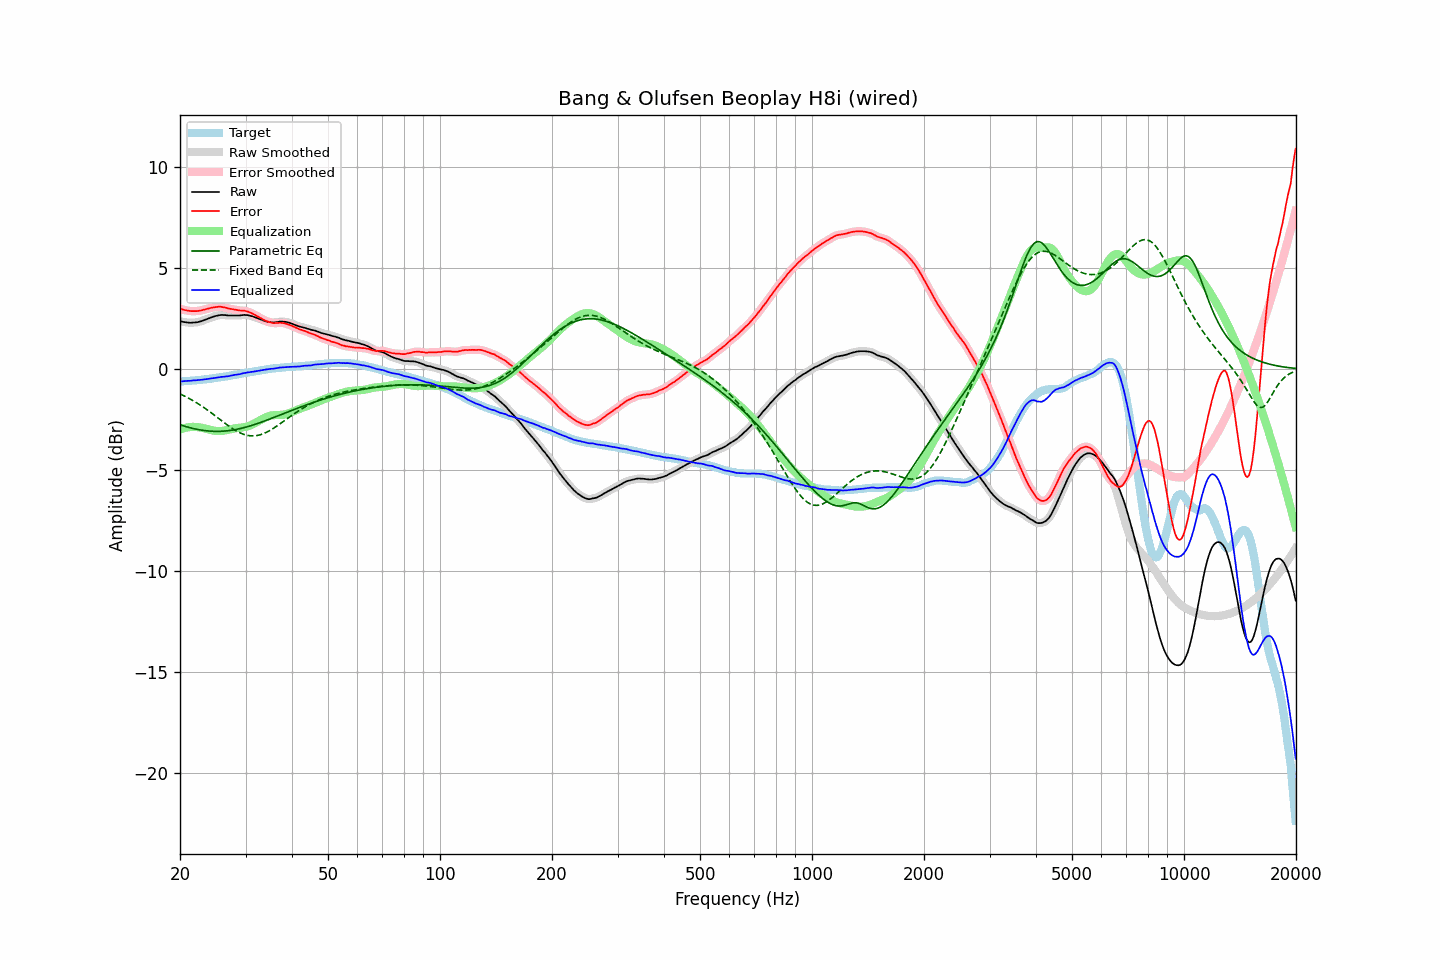

The file beside this chart, header and first rows:
frequency, raw, error, smoothed, error_smoothed, equalization, parametric_eq, fixed_band_eq, equalized_raw, equalized_smoothed, target
20.00, 2.37, 2.99, 2.37, 2.99, -2.99, -2.77, -1.24, -0.62, -0.62, -0.62
20.20, 2.35, 2.97, 2.35, 2.96, -2.96, -2.79, -1.27, -0.61, -0.61, -0.62
20.40, 2.33, 2.94, 2.34, 2.94, -2.94, -2.82, -1.31, -0.61, -0.60, -0.61
20.61, 2.32, 2.92, 2.32, 2.92, -2.92, -2.84, -1.35, -0.60, -0.60, -0.60
20.81, 2.31, 2.91, 2.31, 2.90, -2.90, -2.86, -1.39, -0.59, -0.59, -0.60
21.02, 2.30, 2.89, 2.30, 2.89, -2.89, -2.88, -1.43, -0.59, -0.59, -0.59
21.23, 2.29, 2.88, 2.30, 2.88, -2.88, -2.91, -1.47, -0.59, -0.58, -0.59
21.44, 2.29, 2.87, 2.29, 2.87, -2.87, -2.93, -1.52, -0.58, -0.58, -0.58
21.66, 2.30, 2.87, 2.30, 2.87, -2.87, -2.94, -1.56, -0.57, -0.57, -0.57
21.87, 2.30, 2.87, 2.30, 2.87, -2.87, -2.96, -1.61, -0.56, -0.56, -0.57
22.09, 2.31, 2.87, 2.31, 2.87, -2.87, -2.98, -1.66, -0.56, -0.56, -0.56
22.31, 2.32, 2.87, 2.32, 2.88, -2.88, -3.00, -1.71, -0.56, -0.56, -0.55
22.54, 2.34, 2.89, 2.34, 2.89, -2.89, -3.01, -1.76, -0.55, -0.55, -0.55
22.76, 2.36, 2.90, 2.36, 2.90, -2.90, -3.02, -1.81, -0.54, -0.54, -0.54
22.99, 2.39, 2.92, 2.39, 2.92, -2.92, -3.04, -1.86, -0.53, -0.53, -0.53
23.22, 2.42, 2.94, 2.42, 2.94, -2.94, -3.05, -1.92, -0.52, -0.52, -0.52
23.45, 2.45, 2.96, 2.45, 2.96, -2.96, -3.06, -1.97, -0.51, -0.51, -0.51
23.69, 2.48, 2.98, 2.48, 2.98, -2.98, -3.07, -2.03, -0.50, -0.50, -0.50
23.92, 2.51, 3.00, 2.51, 3.00, -3.00, -3.07, -2.09, -0.49, -0.49, -0.49
24.16, 2.54, 3.02, 2.54, 3.02, -3.02, -3.08, -2.14, -0.48, -0.48, -0.48
24.40, 2.57, 3.04, 2.57, 3.04, -3.04, -3.09, -2.20, -0.47, -0.47, -0.47
24.65, 2.60, 3.05, 2.60, 3.05, -3.06, -3.09, -2.26, -0.45, -0.46, -0.45
24.89, 2.62, 3.06, 2.62, 3.07, -3.07, -3.09, -2.32, -0.45, -0.44, -0.44
25.14, 2.64, 3.07, 2.64, 3.08, -3.08, -3.09, -2.39, -0.43, -0.43, -0.43
25.39, 2.66, 3.09, 2.66, 3.08, -3.08, -3.09, -2.45, -0.42, -0.42, -0.42
25.65, 2.67, 3.09, 2.67, 3.08, -3.08, -3.09, -2.51, -0.40, -0.40, -0.41
25.91, 2.68, 3.08, 2.68, 3.08, -3.07, -3.08, -2.57, -0.39, -0.39, -0.39
26.16, 2.67, 3.06, 2.68, 3.06, -3.06, -3.08, -2.63, -0.39, -0.38, -0.38
26.43, 2.67, 3.05, 2.67, 3.04, -3.04, -3.07, -2.69, -0.37, -0.37, -0.38
26.69, 2.66, 3.03, 2.66, 3.03, -3.03, -3.07, -2.75, -0.37, -0.37, -0.37
26.96, 2.65, 3.00, 2.66, 3.01, -3.01, -3.06, -2.81, -0.36, -0.35, -0.35
27.23, 2.65, 2.99, 2.65, 2.99, -2.99, -3.05, -2.86, -0.34, -0.34, -0.34
27.50, 2.65, 2.97, 2.65, 2.97, -2.97, -3.04, -2.92, -0.32, -0.32, -0.32
27.77, 2.65, 2.96, 2.65, 2.96, -2.96, -3.02, -2.97, -0.30, -0.30, -0.31
28.05, 2.65, 2.94, 2.65, 2.94, -2.94, -3.01, -3.02, -0.29, -0.29, -0.29
28.33, 2.65, 2.93, 2.65, 2.93, -2.93, -2.99, -3.07, -0.28, -0.28, -0.28
28.62, 2.65, 2.91, 2.65, 2.91, -2.92, -2.98, -3.11, -0.27, -0.27, -0.26
28.90, 2.65, 2.90, 2.66, 2.91, -2.91, -2.96, -3.15, -0.26, -0.26, -0.25
29.19, 2.66, 2.90, 2.66, 2.90, -2.90, -2.94, -3.19, -0.24, -0.24, -0.23
29.48, 2.67, 2.90, 2.67, 2.89, -2.89, -2.92, -3.22, -0.22, -0.22, -0.22
29.78, 2.68, 2.89, 2.68, 2.88, -2.88, -2.90, -3.25, -0.20, -0.20, -0.21
30.08, 2.67, 2.87, 2.68, 2.87, -2.86, -2.88, -3.27, -0.19, -0.19, -0.20
30.38, 2.67, 2.85, 2.67, 2.85, -2.84, -2.86, -3.29, -0.17, -0.17, -0.18
30.68, 2.65, 2.82, 2.65, 2.82, -2.82, -2.84, -3.30, -0.16, -0.16, -0.17
30.99, 2.63, 2.78, 2.63, 2.79, -2.78, -2.81, -3.31, -0.15, -0.15, -0.15
31.30, 2.61, 2.75, 2.61, 2.75, -2.75, -2.79, -3.32, -0.14, -0.14, -0.14
31.61, 2.58, 2.70, 2.58, 2.71, -2.71, -2.76, -3.32, -0.13, -0.12, -0.12
31.93, 2.55, 2.67, 2.55, 2.66, -2.66, -2.73, -3.31, -0.11, -0.11, -0.11
32.24, 2.52, 2.62, 2.52, 2.62, -2.62, -2.71, -3.30, -0.10, -0.10, -0.09
32.57, 2.49, 2.58, 2.49, 2.58, -2.57, -2.68, -3.28, -0.08, -0.08, -0.09
32.89, 2.46, 2.53, 2.46, 2.53, -2.53, -2.65, -3.26, -0.07, -0.07, -0.07
33.22, 2.43, 2.49, 2.43, 2.49, -2.49, -2.62, -3.23, -0.05, -0.06, -0.06
33.55, 2.40, 2.44, 2.40, 2.44, -2.44, -2.59, -3.20, -0.04, -0.04, -0.04
33.89, 2.37, 2.40, 2.37, 2.40, -2.41, -2.56, -3.17, -0.03, -0.03, -0.03
34.23, 2.35, 2.37, 2.35, 2.37, -2.37, -2.54, -3.13, -0.02, -0.02, -0.01
34.57, 2.33, 2.34, 2.33, 2.34, -2.34, -2.50, -3.09, -0.01, -0.01, -0.01
34.92, 2.32, 2.32, 2.32, 2.31, -2.32, -2.47, -3.04, 0.01, 0.00, 0.00
35.27, 2.31, 2.29, 2.31, 2.29, -2.30, -2.44, -2.99, 0.01, 0.01, 0.02
35.62, 2.30, 2.27, 2.31, 2.28, -2.29, -2.41, -2.95, 0.01, 0.02, 0.03
35.97, 2.31, 2.28, 2.31, 2.27, -2.28, -2.38, -2.89, 0.03, 0.03, 0.04
... 635 more rows
